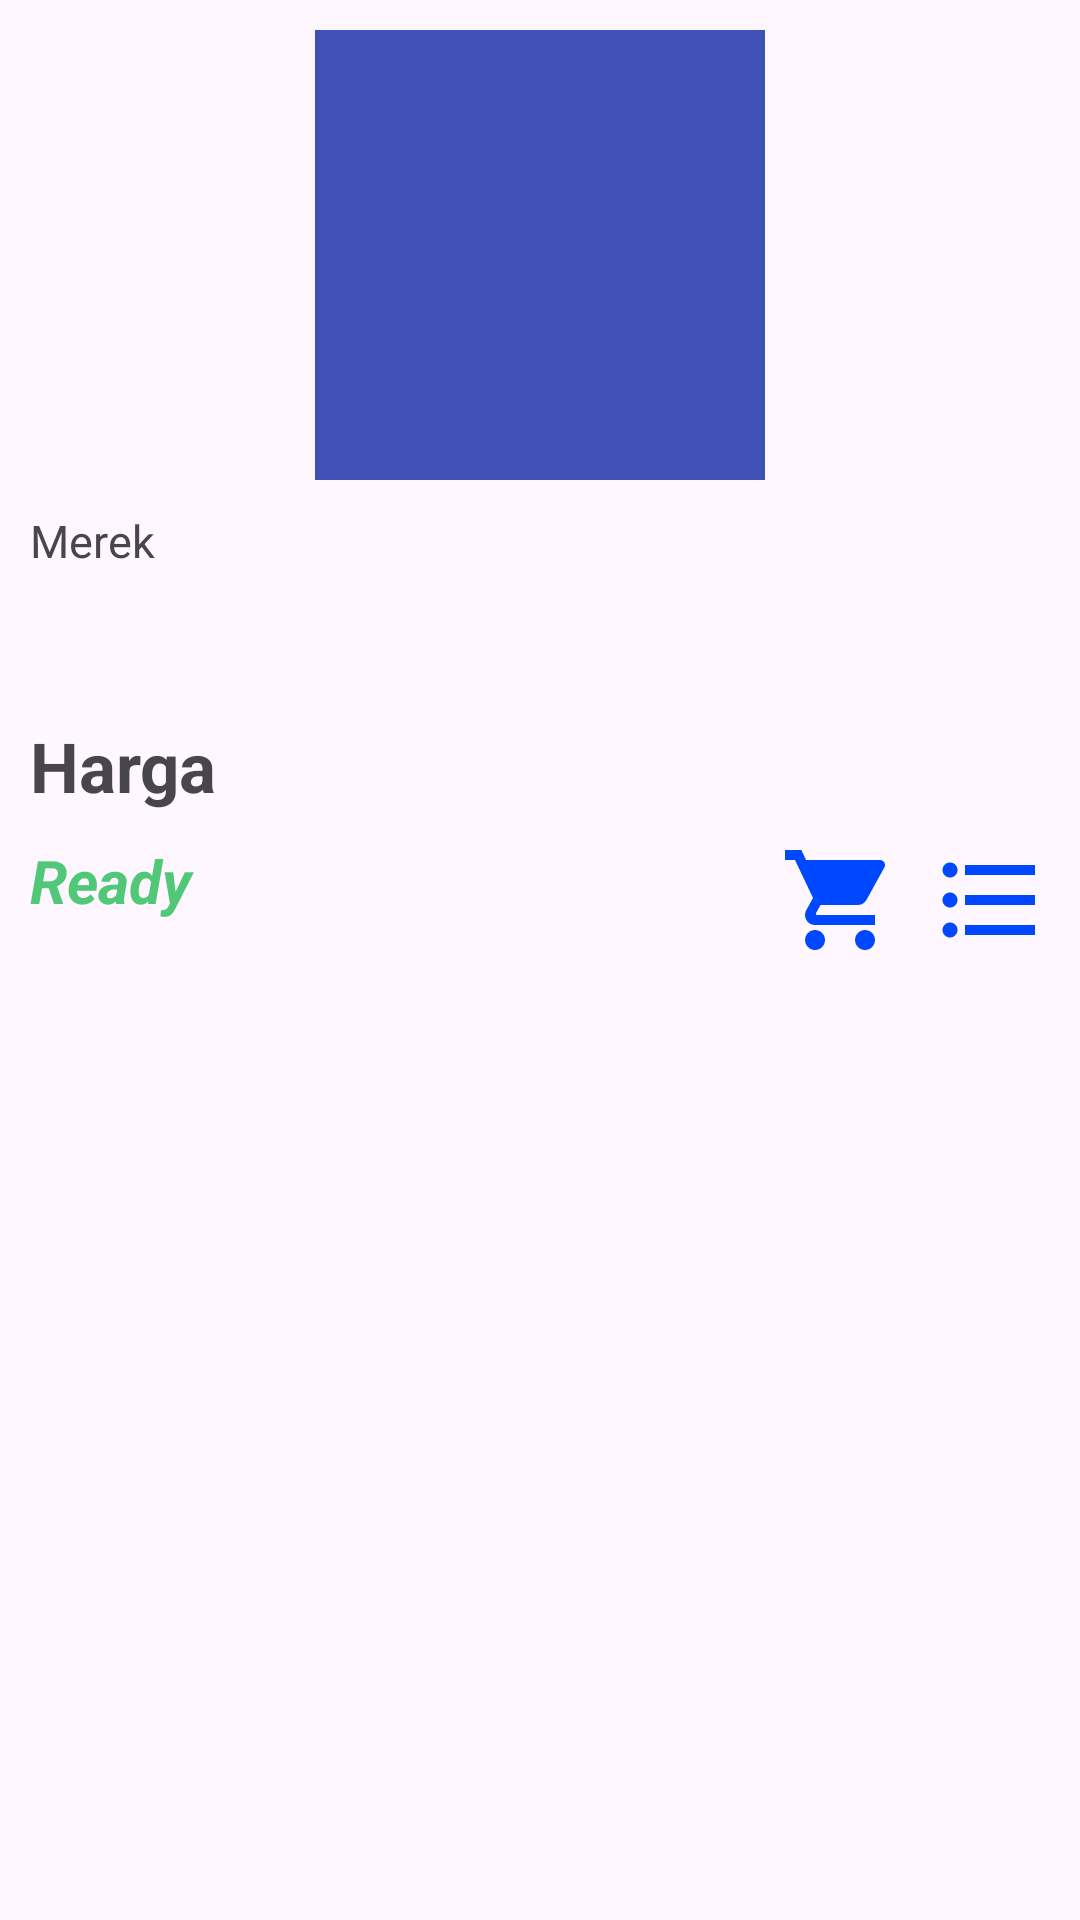

Produce the Android XML layout that renders to this screen, including the resource entries it uses.
<!-- AndroidManifest.xml: application theme Theme.LatihanMobile -->
<!-- res/layout/list_latihan81.xml -->
<?xml version="1.0" encoding="utf-8"?>
<androidx.constraintlayout.widget.ConstraintLayout xmlns:android="http://schemas.android.com/apk/res/android"
    xmlns:app="http://schemas.android.com/apk/res-auto"
    xmlns:tools="http://schemas.android.com/tools"
    android:id="@+id/constraintLayout"
    android:layout_width="match_parent"
    android:layout_height="350dp">

    <ImageView
        android:id="@+id/imageView"
        android:layout_width="150dp"
        android:layout_height="150dp"
        android:layout_marginTop="10dp"
        android:background="#3F51B5"
        android:cropToPadding="true"
        android:padding="3dp"
        android:scaleType="centerCrop"
        app:layout_constraintStart_toStartOf="parent"
        app:layout_constraintEnd_toEndOf="parent"
        app:layout_constraintTop_toTopOf="parent"/>
    <TextView
        android:id="@+id/tvMerk"
        android:layout_width="match_parent"
        android:layout_height="60dp"
        android:layout_marginStart="10dp"
        android:layout_marginTop="10dp"
        android:text="Merek"
        android:textSize="15sp"
        app:layout_constraintTop_toBottomOf="@id/imageView"
        app:layout_constraintStart_toStartOf="parent"/>
    <TextView
        android:id="@+id/tvHarga"
        android:layout_width="match_parent"
        android:layout_height="30dp"
        android:text="Harga"
        android:textStyle="bold"
        android:layout_marginStart="10dp"
        android:layout_marginTop="10dp"
        android:textSize="23sp"
        app:layout_constraintTop_toBottomOf="@id/tvMerk"
        app:layout_constraintStart_toStartOf="parent"/>
    <TextView
        android:id="@+id/tvReady"
        android:layout_width="110dp"
        android:layout_height="50dp"
        android:text="Ready"
        android:textColor="#50C878"
        android:textSize="20sp"
        android:layout_marginStart="10dp"
        android:layout_marginTop="10dp"
        android:textStyle="bold|italic"
        app:layout_constraintTop_toBottomOf="@id/tvHarga"
        app:layout_constraintStart_toStartOf="parent"
        tools:ignore="MissingConstraints" />
    <ImageView
        android:id="@+id/imgCart"
        android:layout_width="40dp"
        android:layout_height="40dp"
        android:layout_marginEnd="10dp"
        android:layout_marginTop="10dp"
        android:src="@drawable/baseline_format_list_bulleted_24"
        app:layout_constraintTop_toBottomOf="@id/tvHarga"
        app:layout_constraintEnd_toEndOf="parent"/>
    <ImageView
        android:id="@+id/imgList"
        android:layout_width="40dp"
        android:layout_height="40dp"
        android:layout_marginEnd="10dp"
        android:layout_marginTop="10dp"
        android:src="@drawable/baseline_shopping_cart_24"
        app:layout_constraintTop_toBottomOf="@id/tvHarga"
        app:layout_constraintEnd_toStartOf="@id/imgCart"/>

</androidx.constraintlayout.widget.ConstraintLayout>
<!-- resources referenced by this layout -->
<resources>
  <!-- drawable baseline_format_list_bulleted_24 (drawable) -->
  <vector xmlns:android="http://schemas.android.com/apk/res/android" android:autoMirrored="true" android:height="24dp" android:tint="#0048FF" android:viewportHeight="24" android:viewportWidth="24" android:width="24dp">
        
      <path android:fillColor="@android:color/white" android:pathData="M4,10.5c-0.83,0 -1.5,0.67 -1.5,1.5s0.67,1.5 1.5,1.5 1.5,-0.67 1.5,-1.5 -0.67,-1.5 -1.5,-1.5zM4,4.5c-0.83,0 -1.5,0.67 -1.5,1.5S3.17,7.5 4,7.5 5.5,6.83 5.5,6 4.83,4.5 4,4.5zM4,16.5c-0.83,0 -1.5,0.68 -1.5,1.5s0.68,1.5 1.5,1.5 1.5,-0.68 1.5,-1.5 -0.67,-1.5 -1.5,-1.5zM7,19h14v-2L7,17v2zM7,13h14v-2L7,11v2zM7,5v2h14L21,5L7,5z"/>
      
  </vector>
  <!-- drawable baseline_shopping_cart_24 (drawable) -->
  <vector xmlns:android="http://schemas.android.com/apk/res/android" android:height="24dp" android:tint="#0048FF" android:viewportHeight="24" android:viewportWidth="24" android:width="24dp">
        
      <path android:fillColor="@android:color/white" android:pathData="M7,18c-1.1,0 -1.99,0.9 -1.99,2S5.9,22 7,22s2,-0.9 2,-2 -0.9,-2 -2,-2zM1,2v2h2l3.6,7.59 -1.35,2.45c-0.16,0.28 -0.25,0.61 -0.25,0.96 0,1.1 0.9,2 2,2h12v-2L7.42,15c-0.14,0 -0.25,-0.11 -0.25,-0.25l0.03,-0.12 0.9,-1.63h7.45c0.75,0 1.41,-0.41 1.75,-1.03l3.58,-6.49c0.08,-0.14 0.12,-0.31 0.12,-0.48 0,-0.55 -0.45,-1 -1,-1L5.21,4l-0.94,-2L1,2zM17,18c-1.1,0 -1.99,0.9 -1.99,2s0.89,2 1.99,2 2,-0.9 2,-2 -0.9,-2 -2,-2z"/>
      
  </vector>
  <style name="Theme.LatihanMobile" parent="Base.Theme.LatihanMobile" />
  <style name="Base.Theme.LatihanMobile" parent="Theme.Material3.DayNight">
          <item name="windowActionBar">true</item>
          <item name="android:windowSplashScreenBackground">@color/logo</item>
          
          
      </style>
  <color name="logo">#224D4D</color>
</resources>
